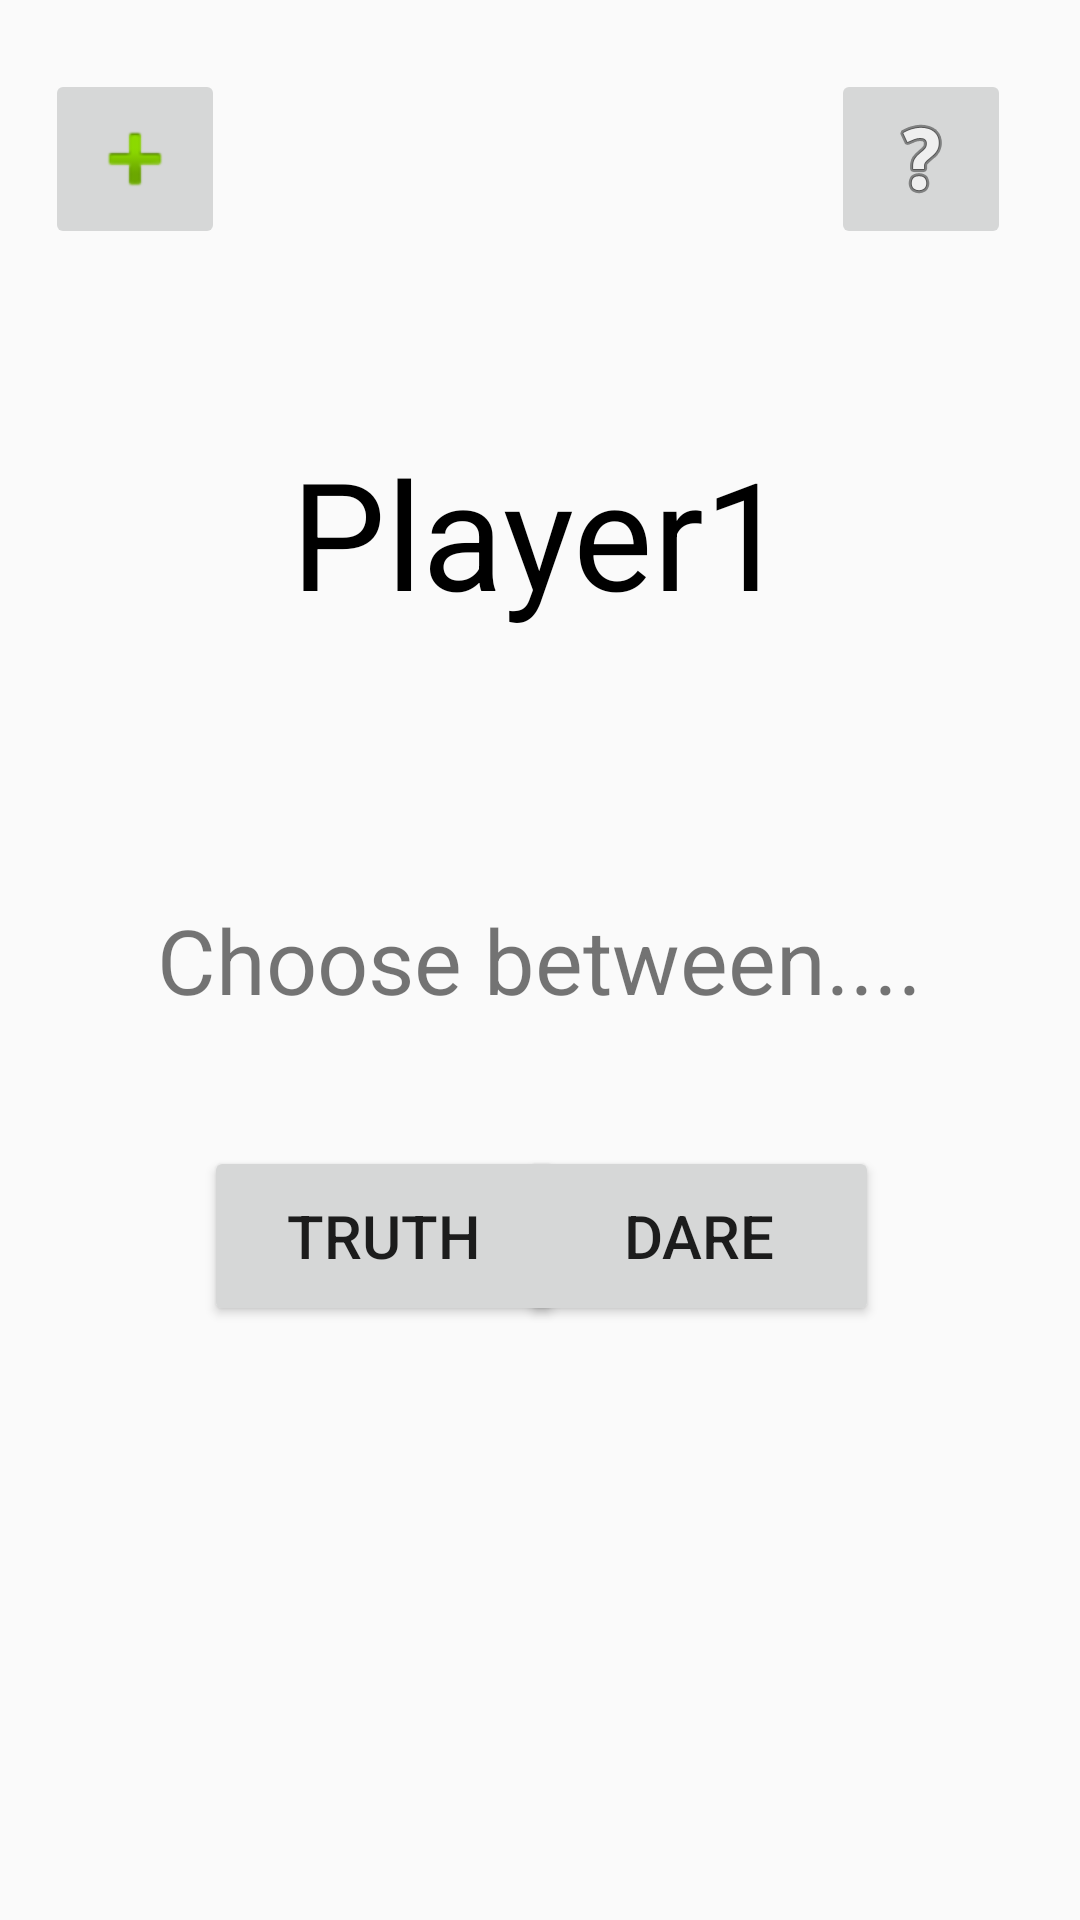

Layout XML and referenced resources for this Android screen:
<!-- AndroidManifest.xml: application theme Theme.AppCompat.Light.NoActionBar -->
<!-- res/layout/activity_truth_or_dare_page.xml -->
<?xml version="1.0" encoding="utf-8"?>
<RelativeLayout xmlns:android="http://schemas.android.com/apk/res/android"
    xmlns:app="http://schemas.android.com/apk/res-auto"
    xmlns:tools="http://schemas.android.com/tools"
    android:layout_width="match_parent"
    android:layout_height="match_parent"
    tools:context=".TruthOrDarePageActivity">



    <TextView
        android:id="@+id/nameOfPlayer"
        android:layout_width="wrap_content"
        android:layout_height="wrap_content"
        android:layout_alignParentTop="true"
        android:layout_centerHorizontal="true"
        android:layout_marginTop="144dp"
        android:text="Player1"
        android:textColor="#000000"
        android:textSize="50sp" />

    <Button
        android:id="@+id/truthButton"
        android:layout_width="120dp"
        android:layout_height="60dp"
        android:layout_alignParentStart="true"
        android:layout_alignTop="@+id/dareButton"
        android:layout_marginStart="68dp"
        android:onClick="truthButton"
        android:text="Truth"
        android:textSize="20dp"
        tools:layout_editor_absoluteX="51dp"
        tools:layout_editor_absoluteY="219dp"
        android:layout_alignParentLeft="true"
        android:layout_marginLeft="68dp" />

    <Button
        android:id="@+id/dareButton"
        android:layout_width="120dp"
        android:layout_height="60dp"
        android:layout_alignParentBottom="true"
        android:layout_alignParentEnd="true"
        android:layout_marginBottom="198dp"
        android:layout_marginEnd="67dp"
        android:text="Dare"
        android:onClick="dareButton"
        tools:layout_editor_absoluteX="253dp"
        tools:layout_editor_absoluteY="219dp"
        android:layout_alignParentRight="true"
        android:textSize="20sp"
        android:layout_marginRight="67dp" />

    <TextView
        android:id="@+id/textView2"
        android:layout_width="wrap_content"
        android:layout_height="92dp"
        android:layout_alignBaseline="@+id/truthButton"
        android:layout_centerHorizontal="true"
        android:text="or"
        android:textSize="25dp" />

    <TextView
        android:id="@+id/textView3"
        android:layout_width="wrap_content"
        android:layout_height="wrap_content"
        android:layout_centerInParent="true"
        android:text="Choose between...."
        android:textSize="30dp" />

    <ImageButton
        android:id="@+id/challengeInstructionButton"
        android:layout_width="60dp"
        android:layout_height="60dp"
        android:layout_alignParentEnd="true"
        android:layout_alignParentRight="true"
        android:layout_alignParentTop="true"
        android:layout_marginEnd="23dp"
        android:layout_marginRight="23dp"
        android:layout_marginTop="23dp"
        android:onClick="challengeInstructionPage"
        app:srcCompat="@android:drawable/ic_menu_help" />

    <ImageButton
        android:id="@+id/optionsDuringGameButton"
        android:layout_width="60dp"
        android:layout_height="60dp"
        android:layout_alignParentStart="true"
        android:layout_alignParentLeft="true"
        android:layout_marginStart="15dp"
        android:layout_marginTop="23dp"
        android:layout_marginLeft="23dp"
        android:onClick="optionsDuringGamePage"
        app:srcCompat="@android:drawable/ic_input_add" />

</RelativeLayout>
<!-- resources referenced by this layout -->
<resources>

</resources>
